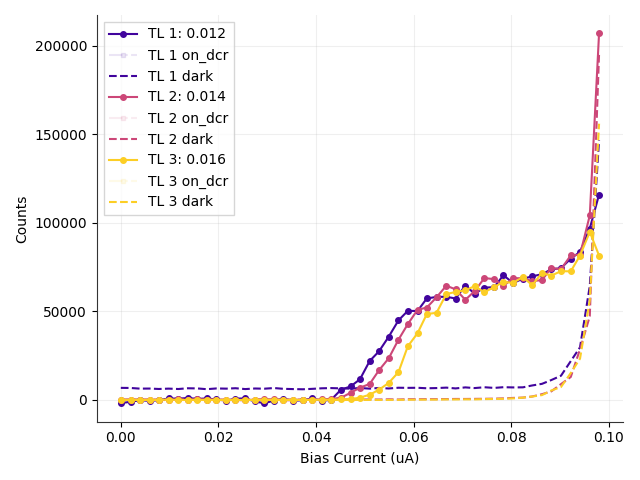

Data behind this chart, as committed beside it:
# metadata, value
mode, qcl
fudge_factor, 1
cycles, 1
cycles_completed, 1
integration_time, 2
on_start, 0.01
on_stop, 0.048
on_dcr_start, 0.048
on_dcr_stop, 0.048
off_start, 0.12
off_stop, 2
Bias_Current, Counts_TL1(0.012), Counts_TL2(0.014), Counts_TL3(0.016), CountsOnDcr_TL1(0.012), CountsOnDcr_TL2(0.014), CountsOnDcr_TL3(0.016), DCounts_TL1(0.012), DCounts_TL2(0.014), DCounts_TL3(0.016), ClicksOn_TL1(0.012), ClicksOn_TL2(0.014), ClicksOn_TL3(0.016), ClicksOnDcr_TL1(0.012), ClicksOnDcr_TL2(0.014), ClicksOnDcr_TL3(0.016), ClicksOff_TL1(0.012), ClicksOff_TL2(0.014), ClicksOff_TL3(0.016)
0.0, -1778, -118.6, -11.08, , , , 6822, 228.3, 11.08, 46.0, 1.0, 0.0, 0.0, 0.0, 0.0, 3078, 103.0, 5.0
0.002, -1062, 228, -4.433, , , , 6764, 210.5, 4.433, 52.0, 4.0, 0.0, 0.0, 0.0, 0.0, 3052, 95.0, 2.0
0.0039, -144.1, -2.333, -2.216, , , , 6394, 221.6, 2.216, 57.0, 2.0, 0.0, 0.0, 0.0, 0.0, 2885, 100.0, 1.0
0.0059, -512.9, 100.7, -2.216, , , , 6434, 228.3, 2.216, 54.0, 3.0, 0.0, 0.0, 0.0, 0.0, 2903, 103.0, 1.0
0.0078, -166.1, -96.47, -6.649, , , , 6197, 206.1, 6.649, 55.0, 1.0, 0.0, 0.0, 0.0, 0.0, 2796, 93.0, 3.0
0.0098, 845, 30.91, 214.9, , , , 6392, 188.4, 4.433, 66.0, 2.0, 2.0, 0.0, 0.0, 0.0, 2884, 85.0, 2.0
0.0118, 728.8, 304.5, 0.0, , , , 6179, 243.8, 0.0, 63.0, 5.0, 0.0, 0.0, 0.0, 0.0, 2788, 110.0, 0.0
0.0137, 1080, -116.4, -24.38, , , , 6596, 226.1, 24.38, 70.0, 1.0, 0.0, 0.0, 0.0, 0.0, 2976, 102.0, 11.0
0.0157, 617.9, 375.4, -17.73, , , , 6509, 172.9, 17.73, 65.0, 5.0, 0.0, 0.0, 0.0, 0.0, 2937, 78.0, 8.0
0.0176, 833, -35.58, -8.865, , , , 6075, 254.9, 8.865, 63.0, 2.0, 0.0, 0.0, 0.0, 0.0, 2741, 115.0, 4.0
0.0196, 300, -8.982, -31.03, , , , 6498, 228.3, 31.03, 62.0, 2.0, 0.0, 0.0, 0.0, 0.0, 2932, 103.0, 14.0
0.0216, -352.3, -125.3, 0.0, , , , 6383, 234.9, 0.0, 55.0, 1.0, 0.0, 0.0, 0.0, 0.0, 2880, 106.0, 0.0
0.0235, 728.6, -4.549, -19.95, , , , 6618, 223.8, 19.95, 67.0, 2.0, 0.0, 0.0, 0.0, 0.0, 2986, 101.0, 9.0
0.0255, 878.4, -232.7, 0.0, , , , 6139, 232.7, 0.0, 64.0, 0.0, 0.0, 0.0, 0.0, 0.0, 2770, 105.0, 0.0
0.0275, -872.9, 221.4, -11.08, , , , 6465, 217.2, 11.08, 51.0, 4.0, 0.0, 0.0, 0.0, 0.0, 2917, 98.0, 5.0
0.0294, -1859, 282.3, -4.433, , , , 6354, 266, 4.433, 41.0, 5.0, 0.0, 0.0, 0.0, 0.0, 2867, 120.0, 2.0
0.0314, -364.6, 261.3, -28.81, , , , 6724, 177.3, 28.81, 58.0, 4.0, 0.0, 0.0, 0.0, 0.0, 3034, 80.0, 13.0
0.0333, 734.3, -226.1, -17.73, , , , 6283, 226.1, 17.73, 64.0, 0.0, 0.0, 0.0, 0.0, 0.0, 2835, 102.0, 8.0
0.0353, -433, -105.3, -17.73, , , , 6135, 215, 17.73, 52.0, 1.0, 0.0, 0.0, 0.0, 0.0, 2768, 97.0, 8.0
0.0373, -217, 138.3, -4.433, , , , 6028, 190.6, 4.433, 53.0, 3.0, 0.0, 0.0, 0.0, 0.0, 2720, 86.0, 2.0
0.0392, 866.1, 89.59, -4.433, , , , 6261, 239.4, 4.433, 65.0, 3.0, 0.0, 0.0, 0.0, 0.0, 2825, 108.0, 2.0
0.0412, -549.5, 414.1, 103, , , , 6580, 243.8, 6.649, 55.0, 6.0, 1.0, 0.0, 0.0, 0.0, 2969, 110.0, 3.0
0.0431, 100.6, 550.3, 83.05, , , , 6698, 217.2, 26.6, 62.0, 7.0, 1.0, 0.0, 0.0, 0.0, 3022, 98.0, 12.0
0.0451, 5745, 1210, 324.5, , , , 6536, 215, 4.433, 112.0, 13.0, 3.0, 0.0, 0.0, 0.0, 2949, 97.0, 2.0
0.0471, 7661, 4072, 429.7, , , , 6374, 203.9, 8.865, 128.0, 39.0, 4.0, 0.0, 0.0, 0.0, 2876, 92.0, 4.0
0.049, 11670, 6917, 1300, , , , 6751, 210.5, 15.51, 168.0, 65.0, 12.0, 0.0, 0.0, 0.0, 3046, 95.0, 7.0
0.051, 22014, 9039, 2956, , , , 6385, 281.5, 4.433, 259.0, 85.0, 27.0, 0.0, 0.0, 0.0, 2881, 127.0, 2.0
0.0529, 27444, 16752, 5787, , , , 6766, 243.8, 24.38, 312.0, 155.0, 53.0, 0.0, 0.0, 0.0, 3053, 110.0, 11.0
0.0549, 35737, 23542, 9623, , , , 6478, 361.3, 26.6, 385.0, 218.0, 88.0, 0.0, 0.0, 0.0, 2923, 163.0, 12.0
0.0569, 44969, 34072, 15730, , , , 6895, 248.2, 59.84, 473.0, 313.0, 144.0, 0.0, 0.0, 0.0, 3111, 112.0, 27.0
0.0588, 50303, 42785, 30255, , , , 6824, 416.7, 117.5, 521.0, 394.0, 277.0, 0.0, 0.0, 0.0, 3079, 188.0, 53.0
0.0608, 50257, 50915, 37665, , , , 6871, 401.2, 164, 521.0, 468.0, 345.0, 0.0, 0.0, 0.0, 3100, 181.0, 74.0
0.0627, 57332, 52186, 48498, , , , 6594, 445.5, 186.2, 583.0, 480.0, 444.0, 0.0, 0.0, 0.0, 2975, 201.0, 84.0
0.0647, 58204, 58009, 49252, , , , 6709, 434.4, 199.5, 592.0, 533.0, 451.0, 0.0, 0.0, 0.0, 3027, 196.0, 90.0
0.0667, 58284, 64534, 59804, , , , 6957, 487.6, 283.7, 595.0, 593.0, 548.0, 0.0, 0.0, 0.0, 3139, 220.0, 128.0
0.0686, 57304, 62488, 61012, , , , 6512, 560.7, 281.5, 582.0, 575.0, 559.0, 0.0, 0.0, 0.0, 2938, 253.0, 127.0
0.0706, 64618, 56573, 61933, , , , 7092, 554.1, 348, 654.0, 521.0, 568.0, 0.0, 0.0, 0.0, 3200, 250.0, 157.0
0.0725, 60068, 61454, 64271, , , , 6709, 607.3, 312.5, 609.0, 566.0, 589.0, 0.0, 0.0, 0.0, 3027, 274.0, 141.0
0.0745, 63440, 68862, 60824, , , , 7174, 656, 469.9, 644.0, 634.0, 559.0, 0.0, 0.0, 0.0, 3237, 296.0, 212.0
0.0765, 63709, 68231, 63806, , , , 6795, 738, 558.5, 643.0, 629.0, 587.0, 0.0, 0.0, 0.0, 3066, 333.0, 252.0
0.0784, 70433, 64462, 66671, , , , 7199, 888.7, 653.8, 708.0, 596.0, 614.0, 0.0, 0.0, 0.0, 3248, 401.0, 295.0
0.0804, 66064, 68808, 66122, , , , 7072, 1148, 873.2, 667.0, 638.0, 611.0, 0.0, 0.0, 0.0, 3191, 518.0, 394.0
0.0824, 68530, 68732, 69440, , , , 7128, 1334, 1283, 690.0, 639.0, 645.0, 0.0, 0.0, 0.0, 3216, 602.0, 579.0
0.0843, 69776, 67133, 64846, , , , 8185, 1946, 1930, 711.0, 630.0, 609.0, 0.0, 0.0, 0.0, 3693, 878.0, 871.0
0.0863, 71060, 67692, 71723, , , , 9094, 3251, 2728, 731.0, 647.0, 679.0, 0.0, 0.0, 0.0, 4103, 1467, 1231
0.0882, 73757, 74563, 70234, , , , 11221, 4823, 5315, 775.0, 724.0, 689.0, 0.0, 0.0, 0.0, 5063, 2176, 2398
0.0902, 74472, 73838, 72746, , , , 13686, 8947, 7298, 804.0, 755.0, 730.0, 0.0, 0.0, 0.0, 6175, 4037, 3293
0.0922, 79835, 81660, 72645, , , , 21919, 12968, 15184, 928.0, 863.0, 801.0, 0.0, 0.0, 0.0, 9890, 5851, 6851
... 3 more rows
